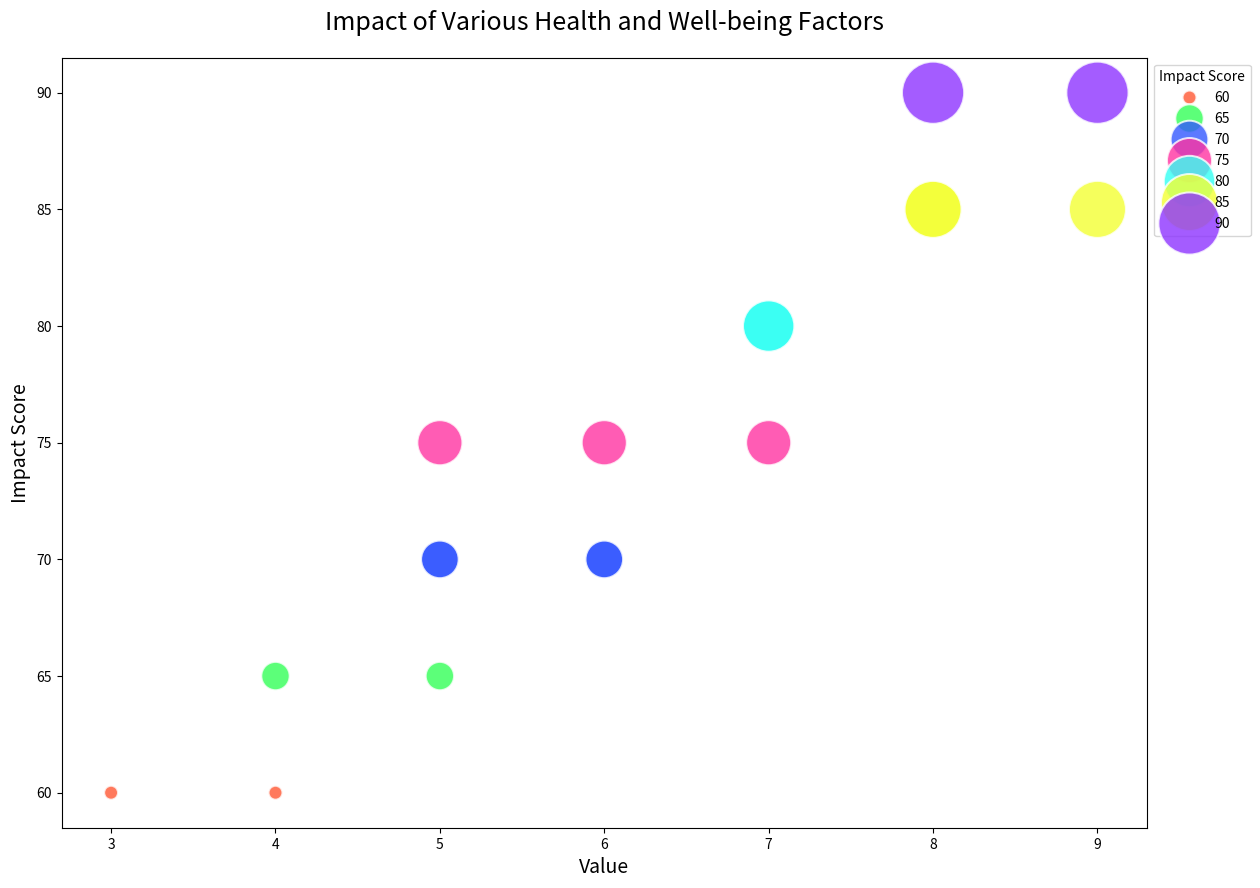

Write Python code to recreate this figure.

import pandas as pd
import seaborn as sns
import matplotlib.pyplot as plt

data = {
    'Topic': ['Mental Health', 'Mental Health', 'Physical Health', 'Physical Health', 'Emotional Health', 'Emotional Health', 'Financial Health', 
              'Financial Health', 'Career Health', 'Career Health', 'Environmental Health', 'Environmental Health', 'Community Health', 
              'Community Health', 'Global Health', 'Global Health', 'Technological Health', 'Technological Health'],
    'Category': ['Stress Management', 'Therapy Usage', 'Exercise Frequency', 'Nutrition Quality', 'Social Connections', 'Sleep Quality', 
                 'Savings Rate', 'Debt Levels', 'Job Satisfaction', 'Work-Life Balance', 'Pollution Levels', 'Conservation Efforts', 
                 'Volunteerism', 'Crime Rates', 'Epidemic Preparedness', 'Vaccination Rates', 'Internet Access', 'Data Privacy'],
    'Value': [7, 5, 8, 6, 9, 7, 6, 4, 8, 7, 3, 6, 5, 4, 5, 8, 9, 5],
    'Impact Score': [80, 70, 90, 75, 85, 80, 70, 65, 85, 75, 60, 70, 65, 60, 75, 85, 90, 70]
}

df = pd.DataFrame(data)

plt.figure(figsize=(14, 10))
bubble_chart = sns.scatterplot(
    data=df,
    x="Value",
    y="Impact Score",
    size="Impact Score",
    sizes=(100, 2000),
    hue="Impact Score",
    palette=["#FF5733", "#33FF57", "#3357FF", "#FF33A1", "#33FFF3", "#F3FF33", "#8D33FF", "#FF8D33", "#33FF8D", "#8D33FF", "#FF5733", "#33FF57", "#3357FF", "#FF33A1", "#33FFF3", "#F3FF33", "#8D33FF", "#FF8D33"],
    alpha=0.8,
    legend='full'
)

bubble_chart.set_title("Impact of Various Health and Well-being Factors", fontsize=18, pad=20)
bubble_chart.set_xlabel("Value", fontsize=14)
bubble_chart.set_ylabel("Impact Score", fontsize=14)
bubble_chart.legend(loc='upper left', bbox_to_anchor=(1, 1), title="Impact Score")

plt.show()
